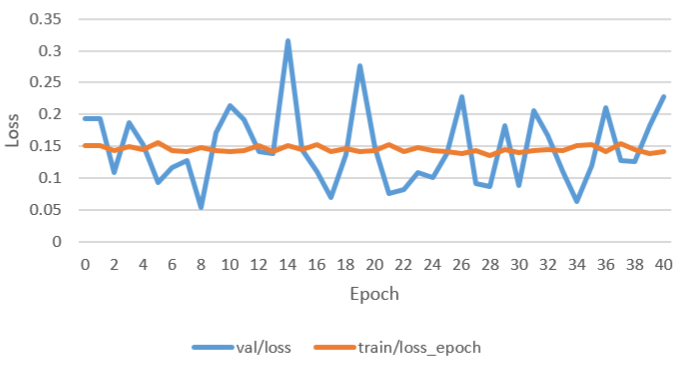

The file beside this chart, header and first rows:
epoch, val/loss, train/loss_epoch
0, 0.1938, 0.1505
1, 0.1938, 0.1505
2, 0.1092, 0.1435
3, 0.1866, 0.1498
4, 0.1531, 0.1457
5, 0.09302, 0.1555
6, 0.1167, 0.1432
7, 0.1279, 0.141
8, 0.05472, 0.1484
9, 0.1718, 0.1428
10, 0.2133, 0.1417
11, 0.1914, 0.144
12, 0.1422, 0.1507
13, 0.1392, 0.1414
14, 0.3152, 0.1505
15, 0.1441, 0.1452
16, 0.1103, 0.1522
17, 0.07009, 0.1411
18, 0.1378, 0.1469
19, 0.2767, 0.1419
20, 0.1481, 0.1434
21, 0.0759, 0.1526
22, 0.08165, 0.1421
23, 0.1091, 0.1475
24, 0.1017, 0.1428
25, 0.139, 0.1413
26, 0.228, 0.1388
27, 0.09204, 0.1438
28, 0.08661, 0.1357
29, 0.1828, 0.1446
30, 0.08781, 0.1401
31, 0.2066, 0.1428
32, 0.1663, 0.1456
33, 0.1112, 0.1426
34, 0.06414, 0.1519
35, 0.1199, 0.1535
36, 0.2101, 0.1416
37, 0.1279, 0.1541
38, 0.1259, 0.1452
39, 0.1819, 0.1389
40, 0.2285, 0.142
